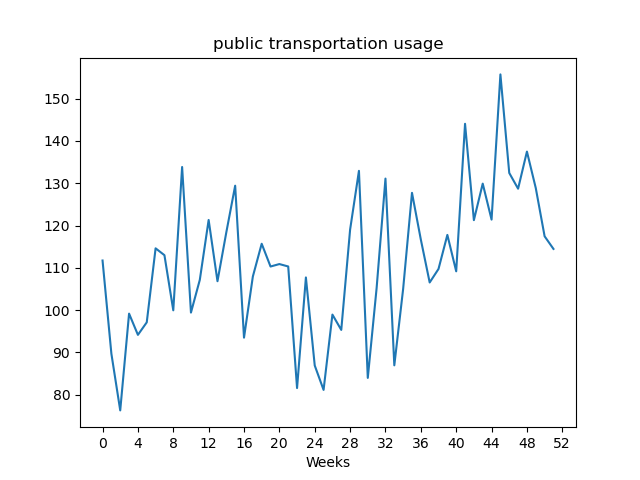

Source data for this figure (header and first rows):
, value
Week1, 111.7
Week2, 89.7
Week3, 76.31
Week4, 99.18
Week5, 94.16
Week6, 97.12
Week7, 114.6
Week8, 113
Week9, 99.96
Week10, 133.8
Week11, 99.43
Week12, 107.2
Week13, 121.3
Week14, 106.8
Week15, 118.4
Week16, 129.4
Week17, 93.5
Week18, 108
Week19, 115.7
Week20, 110.3
Week21, 110.9
Week22, 110.3
Week23, 81.59
Week24, 107.7
Week25, 86.92
Week26, 81.15
Week27, 98.95
Week28, 95.33
Week29, 119
Week30, 132.9
Week31, 83.99
Week32, 105.2
Week33, 131.1
Week34, 86.96
Week35, 105
Week36, 127.7
Week37, 116.7
Week38, 106.5
Week39, 109.7
Week40, 117.8
Week41, 109.2
Week42, 144
Week43, 121.3
Week44, 129.9
Week45, 121.4
Week46, 155.7
Week47, 132.4
Week48, 128.7
Week49, 137.5
Week50, 128.8
Week51, 117.5
Week52, 114.5
